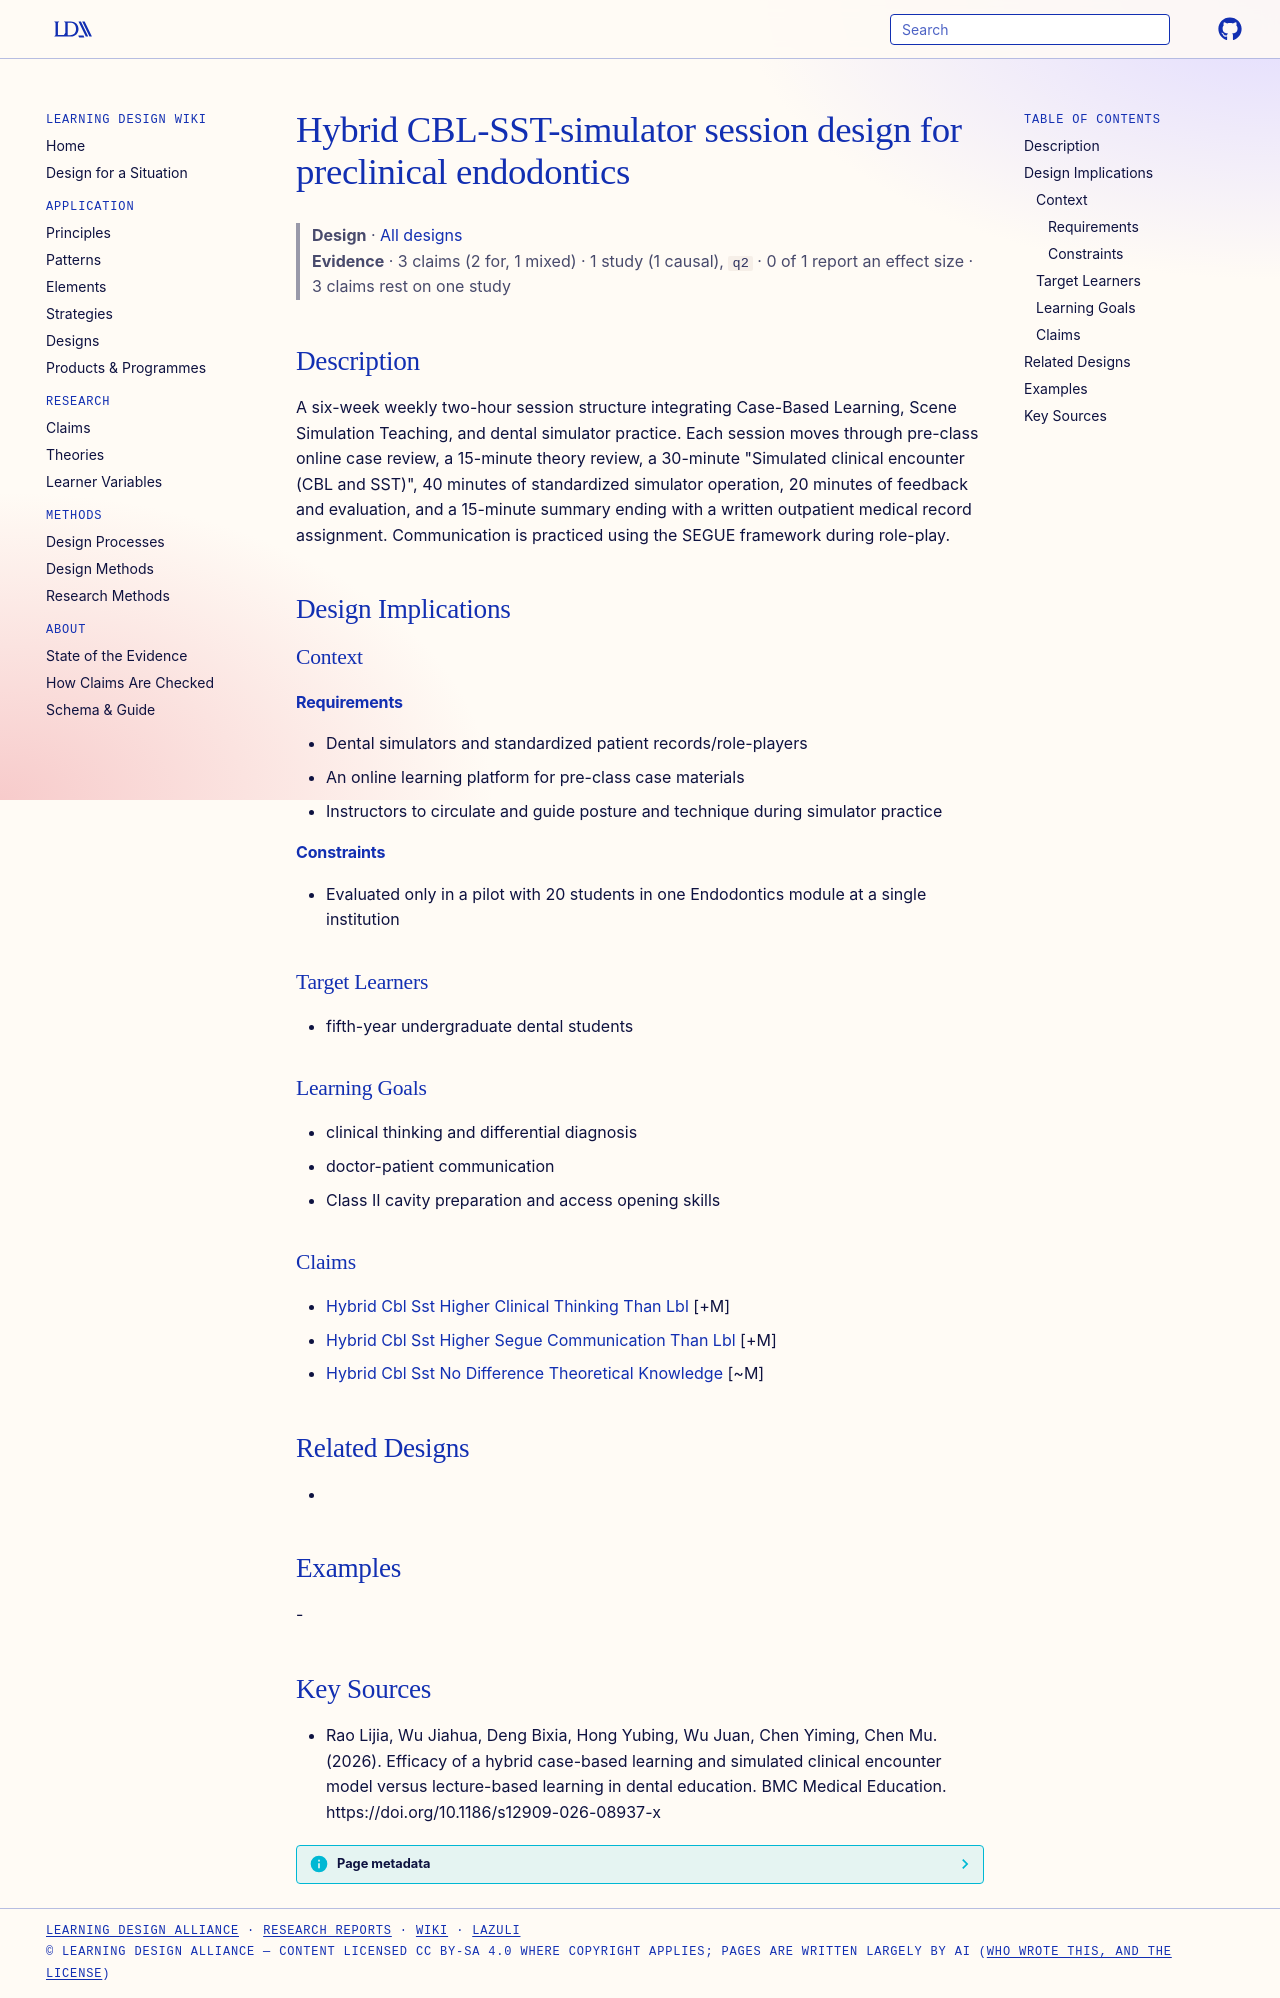

repository: Learning-Design-Alliance/learning-wiki · page: designs/hybrid-cbl-sst-simulator-session-design/index.html · generator: mkdocs

---
type: design
id: hybrid-cbl-sst-simulator-session-design
title: Hybrid CBL-SST-simulator session design for preclinical endodontics
description: A six-week weekly two-hour session structure integrating Case-Based Learning, Scene Simulation Teaching, and dental simulator practice.
status: review
generated:
  by: "process:settle-candidates"
  at: 2026-11-05
sources:
  - id: rao-lijia-2026
    resource: "https://doi.org/10.1186/s12909-026-08937-x"
    title: "Rao Lijia, Wu Jiahua, Deng Bixia, Hong Yubing, Wu Juan, Chen Yiming, Chen Mu. (2026). Efficacy of a hybrid case-based learning and simulated clinical encounter model versus lecture-based learning in dental education. BMC Medical Education. https://doi.org/10.1186/s12909-026-08937-x"
    author: Rao Lijia, Wu Jiahua, Deng Bixia, Hong Yubing, Wu Juan, Chen Yiming, Chen Mu
---

# Hybrid CBL-SST-simulator session design for preclinical endodontics

> **Design** · [All designs](index.md)
> **Evidence** · 3 claims (2 for, 1 mixed) · 1 study (1 causal), `q2` · 0 of 1 report an effect size · 3 claims rest on one study

## Description
A six-week weekly two-hour session structure integrating Case-Based Learning, Scene Simulation Teaching, and dental simulator practice. Each session moves through pre-class online case review, a 15-minute theory review, a 30-minute "Simulated clinical encounter (CBL and SST)", 40 minutes of standardized simulator operation, 20 minutes of feedback and evaluation, and a 15-minute summary ending with a written outpatient medical record assignment. Communication is practiced using the SEGUE framework during role-play.

## Design Implications

### Context
#### Requirements
- Dental simulators and standardized patient records/role-players
- An online learning platform for pre-class case materials
- Instructors to circulate and guide posture and technique during simulator practice
#### Constraints
- Evaluated only in a pilot with 20 students in one Endodontics module at a single institution

### Target Learners
- fifth-year undergraduate dental students

### Learning Goals
- clinical thinking and differential diagnosis
- doctor-patient communication
- Class II cavity preparation and access opening skills

### Claims
- [Hybrid Cbl Sst Higher Clinical Thinking Than Lbl](../claims/hybrid-cbl-sst-higher-clinical-thinking-than-lbl.md) [+M]
- [Hybrid Cbl Sst Higher Segue Communication Than Lbl](../claims/hybrid-cbl-sst-higher-segue-communication-than-lbl.md) [+M]
- [Hybrid Cbl Sst No Difference Theoretical Knowledge](../claims/hybrid-cbl-sst-no-difference-theoretical-knowledge.md) [~M]

## Related Designs
- 

## Examples
-

## Key Sources
- Rao Lijia, Wu Jiahua, Deng Bixia, Hong Yubing, Wu Juan, Chen Yiming, Chen Mu. (2026). Efficacy of a hybrid case-based learning and simulated clinical encounter model versus lecture-based learning in dental education. BMC Medical Education. https://doi.org/10.1186/s12909-026-08937-x
